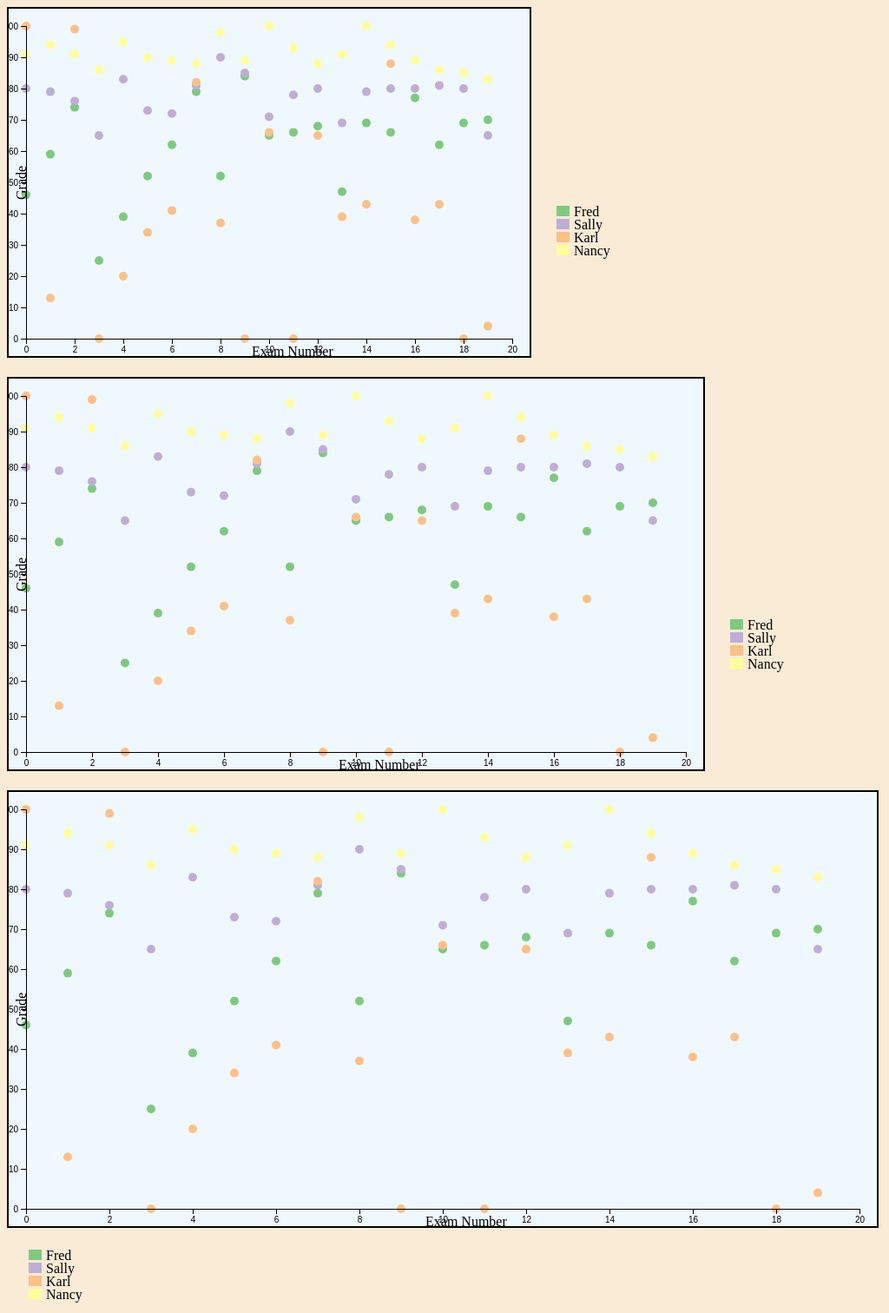
D3 v5 page, settled after 480 driven frames (8 s of simulated time); the page loaded 1 data file(s).


// ── axlab.js
var dataP = d3.json("gradeData.json.txt")

var colors = d3.scaleOrdinal(d3.schemeAccent);

dataP.then(function(data){
  console.log("data",data);
  drawGraph(data,600,400,"#svg1");
  drawGraph(data,800,450,"#svg2");
  drawGraph(data,1000,500,"#svg3");
  drawLegend(data, "#svg1Key");
  drawLegend(data, "#svg2Key");
  drawLegend(data, "#svg3Key");
},
function(err){
  console.log(err);
});

var drawGraph = function(data,width,height,idName){
  // var width = width;
  // var height = height;
  var svg = d3.select(idName)
              .attr("width",width)
              .attr("height",height);

  var margins = {
    top:20,
    bottom: 20,
    left: 20,
    right: 20
  }

  var newWidth = width - margins.left - margins.right;
  var newHeight = height - margins.top - margins.bottom;
  var startWidth = margins.left + margins.right;
  var startHeight = margins.top + margins.bottom;

  var xScale = d3.scaleLinear()
                 .domain([0,20])
                 .range([margins.left,(width-margins.right)]);

  var yScale = d3.scaleLinear()
                 .domain([0,100])
                 .range([height-margins.top,margins.top]);

  // var colors = d3.scaleOrdinal(d3.schemeAccent);

  var plotLand = svg.append("g")
                    .classed("plot",true);

  var students = plotLand.selectAll("g")
                         .data(data)
                         .enter()
                         .append("g")
                         .attr("fill",function(d){return colors(d.name)});

  students.selectAll("circle")
          .data(function(d){return d.grades})
          .enter()
          .append("circle")
          .attr("cx", function(d,i){return xScale(i)})
          .attr("cy", function(d){return yScale(d)})
          .attr("r",5);

  var xAxis = d3.axisBottom()
                .scale(xScale);

  svg.append("g")
     .attr("transform","translate(0," + (height - 20) + ")")
     .call(xAxis);

   svg.append("text")
         .attr("transform","translate(" + (newWidth/2) + " ," + (height) + ")")
         .text("Exam Number");



  var yAxis = d3.axisLeft()
    .scale(yScale);

 svg.append("g")
  .attr("class","axis")
  .attr("transform","translate(" + (20) + ", 0)")
  .call(yAxis);

  svg.append("text")
    .attr("transform", "rotate(-90)")
    .attr("y", 0 + margins.left)
    .attr("x",0 - ((newHeight/ 2) + 40))
    .text("Grade");
}

var drawLegend = function(data, idname)
{
  var width = 200;
  var height = 200;
  var boxWidth = 15;
  var svg = d3.select(idname)
              .attr("height", height)
              .attr("width", width);
  svg.selectAll("rect")
     .data(data)
     .enter()
     .append("rect")
     .attr("x", function(d,i)
      { return 25;})
    .attr("y", function (d, i)
      { return (i+1)*15 + 10;})
    .attr("width", boxWidth)
    .attr("height", boxWidth-3)
    .attr("fill", function(d)
      { return colors(d.name);})

svg.selectAll("text")
   .data(data)
   .enter()
   .append("text")
   .text(function(d)
      { return d.name;})
   .attr("x", function(d,i)
      { return 45})
   .attr("y", function(d, i)
      { return (i+1)*15 + 22;})
   .attr("fill", "black")
}


### data: gradeData.json.txt
[
{
"name":"Fred", 
"grades":[46, 59, 74, 25, 39, 52, 62, 79, 52, 84, 65, 66, 68, 47, 69, 66, 77, 62, 69, 70]
}, 
{
"name":"Sally", 
"grades":[80, 79, 76, 65, 83, 73, 72, 81, 90, 85, 71, 78, 80, 69, 79, 80, 80, 81, 80, 65]
}, 
{
"name":"Karl", 
"grades":[100, 13, 99, 0, 20, 34, 41, 82, 37, 0, 66, 0, 65, 39, 43, 88, 38, 43, 0, 4]
}, 
{
"name":"Nancy", 
"grades":[91, 94, 91, 86, 95, 90, 89, 88, 98, 89, 100, 93, 88, 91, 100, 94, 89, 86, 85, 83]
}
]